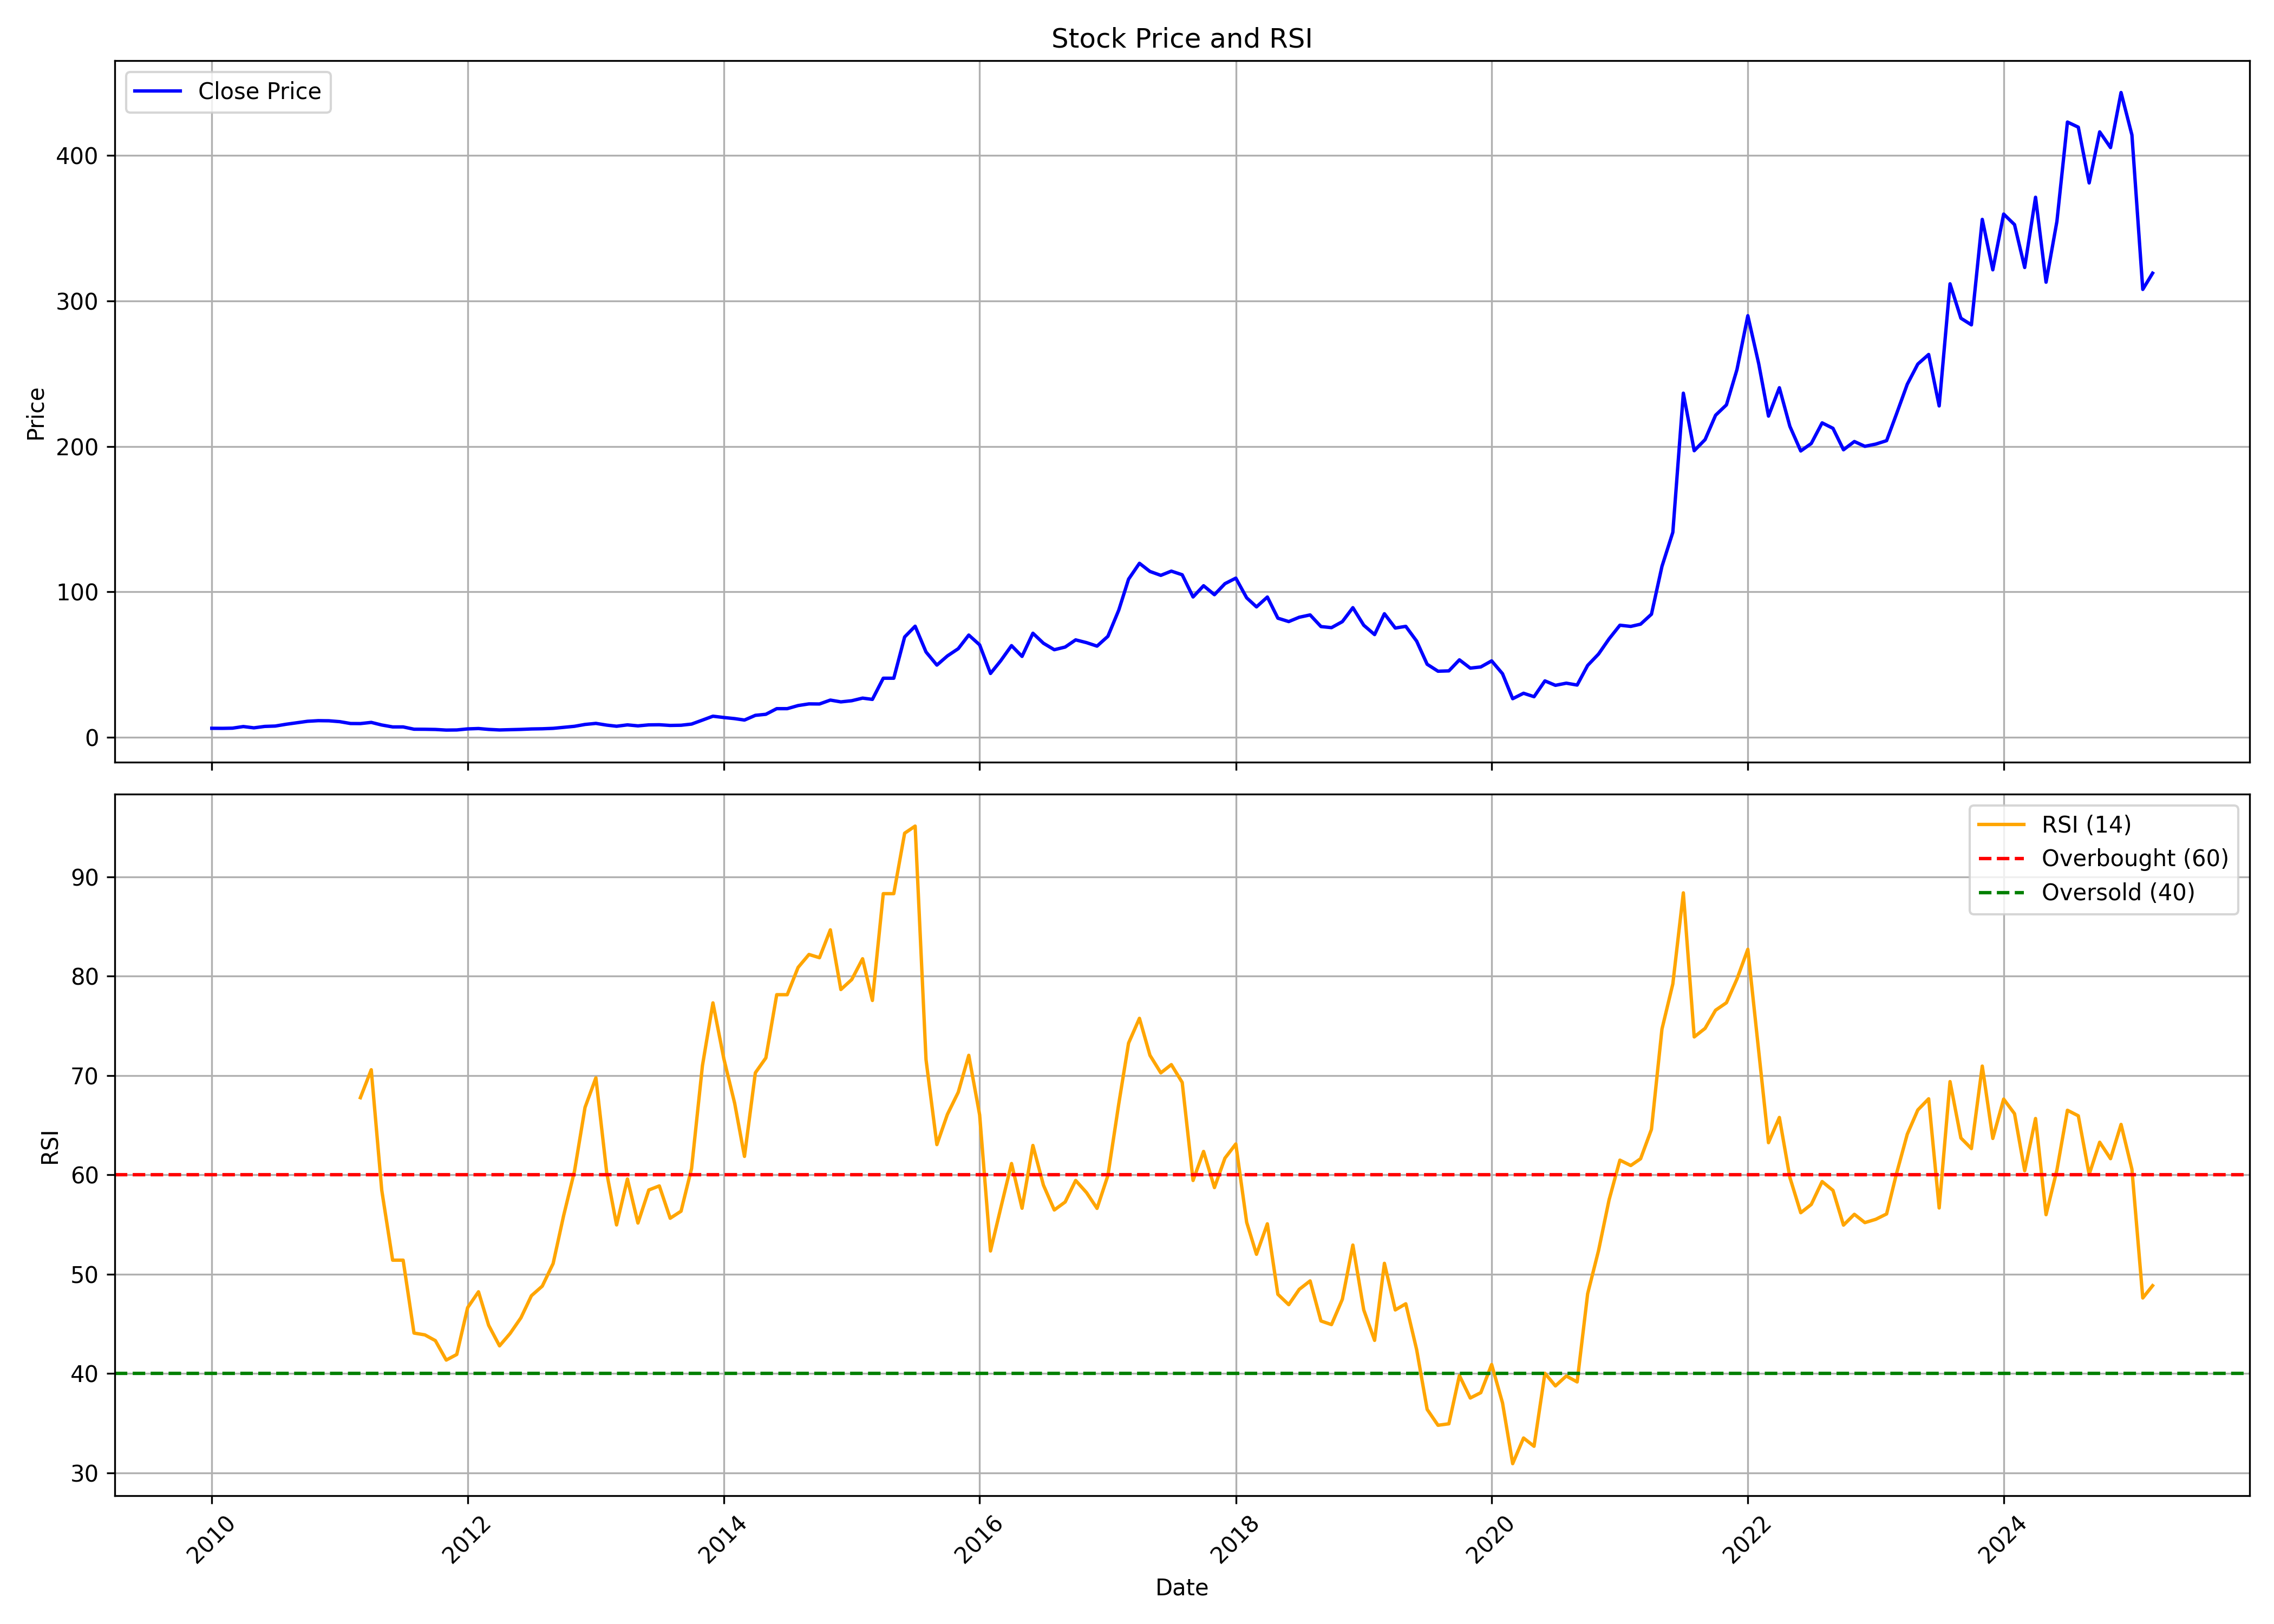

The data file committed next to this chart (first rows):
, date, symbol, open, high, low, close, volume, rsi
0, 2010-01-01, NITINSPIN, 6.934, 8.679, 6.211, 6.296, 1315634, 
1, 2010-02-01, NITINSPIN, 6.339, 7.19, 6.041, 6.254, 273553, 
2, 2010-03-01, NITINSPIN, 6.254, 7.658, 5.105, 6.381, 324972, 
3, 2010-04-01, NITINSPIN, 6.254, 8.849, 6.254, 7.487, 1246660, 
4, 2010-05-01, NITINSPIN, 7.615, 7.615, 5.318, 6.594, 535418, 
5, 2010-06-01, NITINSPIN, 6.509, 8.381, 6.296, 7.572, 1430895, 
6, 2010-07-01, NITINSPIN, 7.062, 8.253, 6.807, 7.828, 791496, 
7, 2010-08-01, NITINSPIN, 8.04, 11.32, 7.828, 9.061, 5176361, 
8, 2010-09-01, NITINSPIN, 8.891, 12.63, 8.891, 10.08, 2659275, 
9, 2010-10-01, NITINSPIN, 9.955, 12.68, 9.87, 11.1, 3286537, 
10, 2010-11-01, NITINSPIN, 11.23, 15.27, 10.04, 11.53, 4253593, 
11, 2010-12-01, NITINSPIN, 11.57, 12.55, 7.785, 11.44, 1502931, 
12, 2011-01-01, NITINSPIN, 11.53, 11.83, 8.976, 10.85, 1329489, 
13, 2011-02-01, NITINSPIN, 10.93, 11.32, 8.976, 9.572, 807762, 
14, 2011-03-01, NITINSPIN, 9.402, 10.17, 8.721, 9.529, 397055, 67.76
15, 2011-04-01, NITINSPIN, 8.976, 11.19, 8.976, 10.34, 554335, 70.57
16, 2011-05-01, NITINSPIN, 10.47, 11.23, 7.743, 8.551, 790222, 58.43
17, 2011-06-01, NITINSPIN, 8.338, 9.274, 6.807, 7.232, 373622, 51.4
18, 2011-07-01, NITINSPIN, 7.232, 8.636, 6.807, 7.232, 335234, 51.4
19, 2011-08-01, NITINSPIN, 6.977, 7.232, 4.722, 5.658, 427123, 44.07
20, 2011-09-01, NITINSPIN, 5.658, 6.381, 5.233, 5.616, 181296, 43.88
21, 2011-10-01, NITINSPIN, 5.19, 5.956, 4.637, 5.488, 223262, 43.3
22, 2011-11-01, NITINSPIN, 5.53, 5.956, 4.68, 5.062, 338243, 41.35
23, 2011-12-01, NITINSPIN, 5.148, 5.871, 4.424, 5.148, 148450, 41.91
24, 2012-01-01, NITINSPIN, 5.105, 6.296, 4.892, 5.871, 180901, 46.62
25, 2012-02-01, NITINSPIN, 5.871, 6.807, 5.573, 6.126, 322044, 48.22
26, 2012-03-01, NITINSPIN, 5.998, 6.169, 5.19, 5.53, 213778, 44.85
27, 2012-04-01, NITINSPIN, 5.275, 5.913, 4.977, 5.148, 151854, 42.78
28, 2012-05-01, NITINSPIN, 5.233, 5.786, 4.935, 5.318, 217698, 44.02
29, 2012-06-01, NITINSPIN, 5.275, 5.913, 5.19, 5.53, 122694, 45.6
30, 2012-07-01, NITINSPIN, 5.658, 6.977, 5.275, 5.828, 148580, 47.82
31, 2012-08-01, NITINSPIN, 5.658, 6.254, 5.36, 5.956, 237739, 48.79
32, 2012-09-01, NITINSPIN, 5.786, 6.722, 5.786, 6.254, 163883, 51.07
33, 2012-10-01, NITINSPIN, 7.019, 8.508, 6.169, 6.934, 238207, 55.9
34, 2012-11-01, NITINSPIN, 6.849, 8.508, 6.849, 7.658, 299431, 60.37
35, 2012-12-01, NITINSPIN, 7.615, 9.572, 6.934, 8.934, 286097, 66.78
36, 2013-01-01, NITINSPIN, 9.359, 9.7, 7.275, 9.657, 598126, 69.76
37, 2013-02-01, NITINSPIN, 9.529, 10.42, 8.338, 8.466, 425470, 60.18
38, 2013-03-01, NITINSPIN, 8.296, 9.061, 7.232, 7.7, 294712, 54.95
39, 2013-04-01, NITINSPIN, 7.87, 9.274, 7.275, 8.636, 143680, 59.57
40, 2013-05-01, NITINSPIN, 8.636, 8.806, 7.785, 7.955, 239540, 55.14
41, 2013-06-01, NITINSPIN, 7.955, 8.806, 7.785, 8.636, 298351, 58.47
42, 2013-07-01, NITINSPIN, 8.764, 9.274, 8.083, 8.721, 267067, 58.88
43, 2013-08-01, NITINSPIN, 8.551, 8.721, 8.04, 8.253, 297105, 55.62
44, 2013-09-01, NITINSPIN, 8.211, 8.508, 8.083, 8.381, 149166, 56.33
45, 2013-10-01, NITINSPIN, 8.423, 9.359, 8.296, 9.189, 294375, 60.62
46, 2013-11-01, NITINSPIN, 8.593, 12.25, 8.593, 11.91, 940237, 70.97
47, 2013-12-01, NITINSPIN, 13.83, 15.7, 10.47, 14.59, 4749313, 77.3
48, 2014-01-01, NITINSPIN, 14.68, 16.08, 12.85, 13.7, 3122406, 71.69
49, 2014-02-01, NITINSPIN, 14, 14.76, 12.38, 12.93, 788435, 67.19
50, 2014-03-01, NITINSPIN, 12.98, 13.57, 11.87, 11.95, 550814, 61.85
51, 2014-04-01, NITINSPIN, 12.04, 15.66, 11.95, 15.19, 1242328, 70.26
52, 2014-05-01, NITINSPIN, 15.19, 17.19, 12.81, 15.91, 3449133, 71.76
53, 2014-06-01, NITINSPIN, 16, 21.36, 15.78, 19.78, 7565830, 78.12
54, 2014-07-01, NITINSPIN, 19.7, 21.4, 16.38, 19.78, 2926300, 78.12
55, 2014-08-01, NITINSPIN, 19.78, 23.19, 17.44, 21.91, 2976372, 80.87
56, 2014-09-01, NITINSPIN, 22.55, 25.78, 21.1, 23.06, 5831593, 82.17
57, 2014-10-01, NITINSPIN, 24.05, 24.31, 20.89, 23, 1149122, 81.85
58, 2014-11-01, NITINSPIN, 23.43, 27.77, 23, 25.67, 4213433, 84.65
59, 2014-12-01, NITINSPIN, 26.63, 28.47, 22.12, 24.44, 2482076, 78.64
... 123 more rows
